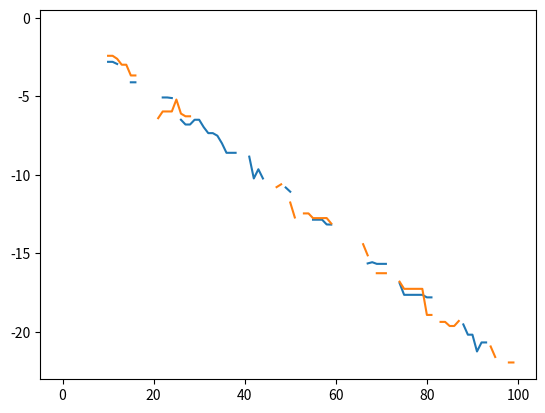

This figure's Python source:
import numpy as np
from random import sample
from matplotlib import pyplot as plt
import numpy as np


class DifferentialEvolution:
    def __init__(self, cost_function, bounds, max_iterations, population_size, mutation, crossover, strategy):
        self.cost_function = cost_function
        self.max_iterations = max_iterations
        self.population_size = population_size
        self.mutation = mutation
        self.crossover = crossover
        self.bounds = bounds
        self.population = []
        self.strategy = strategy
        self.generation = 0
        self.best_individual = None
        self.best_individual_idx = None
        self.best_individual_history = []

    def initialize(self):
        for _ in range(self.population_size):
            individual = []
            for bound in self.bounds:
                individual.append(np.random.uniform(bound[0], bound[1]))
            self.population.append(individual)

    def evolve(self):
        self.generation = 0
        while self.generation < self.max_iterations:
            self.generation += 1
            self.get_best()
            self.best_individual_history.append(self.best_individual)
            for idx, individual in enumerate(self.population):
                crossover_candidates = self.generate_crossover_candidates(idx)
                new_individual = []
                for dimension in range(len(individual)):
                    cr = np.random.uniform(0, 1)
                    if cr > self.crossover:
                        new_individual.append(individual[dimension])
                    else:
                        new_individual.append(self.mutate(crossover_candidates, dimension))
                if self.cost_function(new_individual) < self.cost_function(individual):
                    self.population[idx] = new_individual

    def generate_crossover_candidates(self, idx):
        crossover_candidates = [idx]
        while idx in crossover_candidates:
            crossover_candidates = sample(range(self.population_size - 1), 5)
        if self.strategy == "DE/rand/1":
            return crossover_candidates[:3]
        elif self.strategy == "DE/rand/2":
            return crossover_candidates
        elif self.strategy == "DE/best/1":
            crossover_candidates[0] = self.best_individual_idx
            return crossover_candidates[:3]

    def mutate(self, crossover_candidates, dimension):
        if self.strategy == "DE/rand/1" or self.strategy == "DE/best/1":
            return self.population[crossover_candidates[0]][dimension] + \
                   self.mutation * (self.population[crossover_candidates[1]][dimension] -
                                    self.population[crossover_candidates[2]][dimension])
        elif self.strategy == "DE/rand/2":
            return self.population[crossover_candidates[0]][dimension] + \
                   self.mutation * (self.population[crossover_candidates[1]][dimension] -
                                    self.population[crossover_candidates[2]][dimension]) + \
                   self.mutation * (self.population[crossover_candidates[3]][dimension] -
                                    self.population[crossover_candidates[4]][dimension])

    def get_best(self):
        best_cost = np.inf
        for idx, individual in enumerate(self.population):
            cost = self.cost_function(individual)
            if cost < best_cost:
                best = individual
                best_cost = cost
                best_idx = idx
        self.best_individual = best
        self.best_individual_idx = best_idx
        return best


def function_to_minimize(x):
    return x[0] ** 2 + x[1] ** 2


if __name__ == '__main__':
    diff_evolution = DifferentialEvolution(function_to_minimize, bounds=[[-5, 5], [-5, 5]], max_iterations=100,
                                           population_size=50,  mutation=0.5, crossover=0.7, strategy="DE/best/1")
    diff_evolution.initialize()
    diff_evolution.evolve()
    print("the best solution: ", diff_evolution.get_best())
    print(diff_evolution.best_individual_history)
    plt.plot(np.log10(diff_evolution.best_individual_history))
    plt.show()